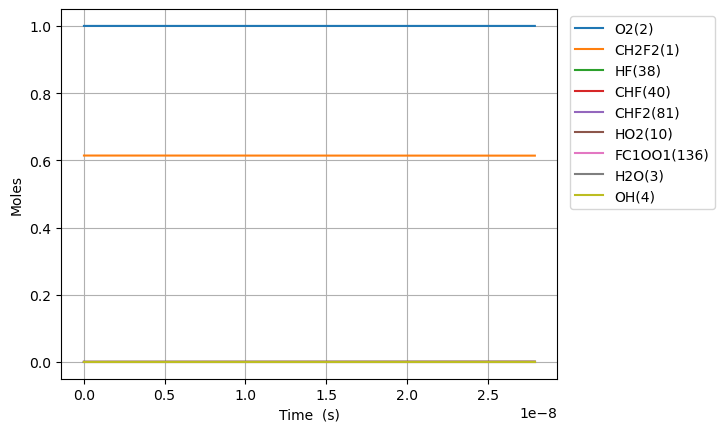

The file beside this chart, header and first rows:
Time (s), Volume (m^3), N2, Ne, CH2F2(1), O2(2), H2O(3), OH(4), CHF2(81), HF(38), HO2(10), CHF(40), FC1OO1(136)
0.0, 0.4072, 3.76, 0.0, 0.6142, 1.0, 0.0, 0.0, 0.0, 0.0, 0.0, 0.0, 0.0
1.1877141370082965e-20, 0.4072, 3.76, 0.0, 0.6142, 1.0, 0.0, 0.0, 4.923906755808878e-18, 1.1715696796290054e-16, 4.923906755808878e-18, 1.1715696796290054e-16, 2.539830162266662e-37
3.3255995836232306e-20, 0.4072, 3.76, 0.0, 0.6142, 1.0, 0.0, 0.0, 1.3786938916264857e-17, 3.280395102961214e-16, 1.3786938916264857e-17, 3.280395102961214e-16, 1.5340574180090636e-36
7.601370476853098e-20, 0.4072, 3.76, 0.0, 0.6142, 1.0, 0.0, 0.0, 3.1513003237176786e-17, 7.498045949625627e-16, 3.1513003237176786e-17, 7.498045949625627e-16, 7.385826111871445e-36
1.6152912263312835e-19, 0.4072, 3.76, 0.0, 0.6142, 1.0, 0.0, 0.0, 6.69651318790006e-17, 1.5933347642954434e-15, 6.69651318790006e-17, 1.5933347642954434e-15, 3.2255843060786524e-35
3.3255995836232304e-19, 0.4072, 3.76, 0.0, 0.6142, 1, 0.0, 0.0, 1.3786938916264798e-16, 3.280395102961199e-15, 1.3786938916264798e-16, 3.280395102961199e-15, 1.3466179520337777e-34
6.746216298207125e-19, 0.4072, 3.76, 0.0, 0.6142, 1, 0.0, 0.0, 2.7967790372994185e-16, 6.654515780292683e-15, 2.7967790372994185e-16, 6.654515780292683e-15, 5.501373724676026e-34
1.3587449727374913e-18, 0.4072, 3.76, 0.0, 0.6142, 1, 0.0, 0.0, 5.632949328645259e-16, 1.3402757134955549e-14, 5.632949328645259e-16, 1.3402757134955549e-14, 2.223743218912207e-33
2.726991658571049e-18, 0.4072, 3.76, 0.0, 0.6142, 1, 0.0, 0.0, 1.1305289911336793e-15, 2.6899239844280863e-14, 1.1305289911336793e-15, 2.6899239844280863e-14, 8.941573679465914e-33
5.463485030238165e-18, 0.4072, 3.76, 0.0, 0.6142, 1, 0.0, 0.0, 2.2649971076719268e-15, 5.3892205262929856e-14, 2.2649971076719268e-15, 5.3892205262929856e-14, 3.585970967123038e-32
1.0936471773572396e-17, 0.4072, 3.76, 0.0, 0.6142, 1, 0.0, 0.0, 4.5339333407481865e-15, 1.0787813610022124e-13, 4.5339333407481865e-15, 1.0787813610022124e-13, 1.4362588193737994e-31
2.1882445260240857e-17, 0.4072, 3.76, 0.0, 0.6142, 1, 0.0, 0.0, 9.071805806899763e-15, 2.158499977747776e-13, 9.071805806899763e-15, 2.158499977747776e-13, 5.748778276001008e-31
4.377439223357778e-17, 0.4072, 3.76, 0.0, 0.6142, 1, 0.0, 0.0, 1.8147550739199145e-14, 4.317937211237849e-13, 1.8147550739199145e-14, 4.317937211237849e-13, 2.300260123446745e-30
8.755828618025163e-17, 0.4072, 3.76, 0.0, 0.6142, 1, 0.0, 0.0, 3.629904060378282e-14, 8.636811678213775e-13, 3.629904060378282e-14, 8.636811678213775e-13, 9.20253833322096e-30
1.7512607407359934e-16, 0.4072, 3.76, 0.0, 0.6142, 1, 0.0, 0.0, 7.260202033288983e-14, 1.7274560612148743e-12, 7.260202033288983e-14, 1.7274560612148743e-12, 3.6813149225062023e-29
3.502616498602947e-16, 0.4072, 3.76, 0.0, 0.6142, 1, 0.0, 0.0, 1.4520797979086243e-13, 3.455005847995115e-12, 1.4520797979086243e-13, 3.455005847995115e-12, 1.4725858889766623e-28
7.005328014336855e-16, 0.4072, 3.76, 0.0, 0.6142, 1, 0.0, 0.0, 2.90419898705842e-13, 6.910105421528584e-12, 2.90419898705842e-13, 6.910105421528584e-12, 5.890463397965745e-28
1.4010751045804672e-15, 0.4072, 3.76, 0.0, 0.6142, 1, 0.0, 0.0, 5.80843736531939e-13, 1.3820304568487485e-11, 5.80843736531939e-13, 1.3820304568487484e-11, 2.356209327793288e-27
2.80215971087403e-15, 0.4072, 3.76, 0.0, 0.6142, 1, 0.0, 0.0, 1.1616914121686827e-12, 2.7640702861973105e-11, 1.1616914121686827e-12, 2.7640702861973095e-11, 9.424885248455058e-27
5.604328923461157e-15, 0.4072, 3.76, 0.0, 0.6142, 1, 0.0, 0.0, 2.3233867633803726e-12, 5.5281499447215665e-11, 2.3233867633803726e-12, 5.528149944721562e-11, 3.769963686743413e-26
1.1208667348635408e-14, 0.4072, 3.76, 0.0, 0.6142, 1, 0.0, 0.0, 4.646777465556558e-12, 1.1056309261078596e-10, 4.646777465556558e-12, 1.105630926107858e-10, 1.507987392078712e-25
2.2417344198983915e-14, 0.4072, 3.76, 0.0, 0.6142, 1, 0.0, 0.0, 9.293558868920154e-12, 2.2112627891026742e-10, 9.293558868920154e-12, 2.2112627891026682e-10, 6.031953402335166e-25
4.483469789968092e-14, 0.4072, 3.76, 0.0, 0.6142, 1, 0.0, 0.0, 1.8587121671692248e-11, 4.422526513985939e-10, 1.8587121671692248e-11, 4.422526513985915e-10, 2.4127821271427378e-24
8.966940530107495e-14, 0.4072, 3.76, 0.0, 0.6142, 1, 0.0, 0.0, 3.7174247261416056e-11, 8.845053959327006e-10, 3.7174247261416056e-11, 8.845053959326911e-10, 9.651130036223645e-24
1.7933882010386297e-13, 0.4072, 3.76, 0.0, 0.6142, 1, 0.0, 0.0, 7.434849837758208e-11, 1.7690108832307295e-09, 7.434849837758208e-11, 1.7690108832306913e-09, 3.860452316208133e-23
3.586776497094391e-13, 0.4072, 3.76, 0.0, 0.6142, 1, 0.0, 0.0, 1.4869700035678785e-10, 3.5380218507460494e-09, 1.4869700035678785e-10, 3.5380218507458956e-09, 1.5441809837774814e-22
7.173553089205912e-13, 0.4072, 3.76, 0.0, 0.6142, 1, 0.0, 0.0, 2.9739400330269414e-10, 7.0760437574537334e-09, 2.9739400330269414e-10, 7.0760437574531155e-09, 6.176724025302311e-22
1e-12, 0.4072, 3.76, 0.0, 0.6142, 1, 0.0, 0.0, 4.145700158320361e-10, 9.864071021382683e-09, 4.145700158320361e-10, 9.864071021381333e-09, 1.3477784773528576e-21
1.4347106273428954e-12, 0.4072, 3.76, 0.0, 0.6142, 1, 0.0, 0.0, 5.947880051444847e-10, 1.4152087457577278e-08, 5.947880051444847e-10, 1.4152087457574806e-08, 2.4706896086425437e-21
2.1520659457652e-12, 0.4072, 3.76, 0.0, 0.6142, 1, 0.0, 0.0, 8.921820029362527e-10, 2.1228131044408993e-08, 8.921820029362527e-10, 2.1228131044403742e-08, 5.250215394737234e-21
3.5867765826098082e-12, 0.4072, 3.76, 0.0, 0.6142, 1, 0.0, 0.0, 1.4869699823196922e-09, 3.53802177649051e-08, 1.4869699823196922e-09, 3.538021776489058e-08, 1.4515301150238117e-20
5.021487219454417e-12, 0.4072, 3.76, 0.0, 0.6142, 1, 0.0, 0.0, 2.081757945503027e-09, 4.953230403223381e-08, 2.081757945503027e-09, 4.9532304032206324e-08, 2.748642094645073e-20
6.456197856299026e-12, 0.4072, 3.76, 0.0, 0.6142, 1, 0.0, 0.0, 2.6765458924862497e-09, 6.368438984639512e-08, 2.6765458924862497e-09, 6.368438984635095e-08, 4.4163574640775306e-20
9.325619129988244e-12, 0.4072, 3.76, 0.0, 0.6142, 1, 0.0, 0.0, 3.866121748431993e-09, 9.198856041116137e-08, 3.866121748431993e-09, 9.198856041107517e-08, 8.621571622637607e-20
1e-11, 0.4072, 3.76, 0.0, 0.6142, 1, 0.0, 0.0, 4.145699788514446e-09, 9.864069986920273e-08, 4.145699788514446e-09, 9.864069986910469e-08, 9.807683519020825e-20
1.2195040403677461e-11, 0.4072, 3.76, 0.0, 0.6142, 1, 0.0, 0.0, 5.055697544804067e-09, 1.2029272930946897e-07, 5.055697544804067e-09, 1.202927293093271e-07, 1.4189626501451426e-19
1.7933882951055896e-11, 0.4072, 3.76, 0.0, 0.6142, 1, 0.0, 0.0, 7.434848941928788e-09, 1.7690106163401474e-07, 7.434848941928788e-09, 1.7690106163371674e-07, 2.9800828223663525e-19
2.3672725498434332e-11, 0.4072, 3.76, 0.0, 0.6142, 1, 0.0, 0.0, 9.814000081187072e-09, 2.3350938674526067e-07, 9.814000081187072e-09, 2.3350938674474755e-07, 5.131110879700991e-19
3.51504105931912e-11, 0.4072, 3.76, 0.0, 0.6142, 1, 0.0, 0.0, 1.4572301582537886e-08, 3.4672601522814656e-07, 1.4572301582537886e-08, 3.4672601522702556e-07, 1.121104310700164e-18
5.8105780782704934e-11, 0.4072, 3.76, 0.0, 0.6142, 1, 0.0, 0.0, 2.4088901475768013e-08, 5.731591852132532e-07, 2.4088901475768013e-08, 5.731591852102048e-07, 3.0484220749629585e-18
9.999999999999999e-11, 0.4072, 3.76, 0.0, 0.6142, 1, 0.0, 0.0, 4.14569627802879e-08, 9.864060167099781e-07, 4.14569627802879e-08, 9.864060167009666e-07, 9.011457610338078e-18
1.0401652116173242e-10, 0.4072, 3.76, 0.0, 0.6142, 1, 0.0, 0.0, 4.312208882086493e-08, 1.0260251771665556e-06, 4.312208882086493e-08, 1.0260251771568065e-06, 9.749145399470745e-18
1.9583800191978736e-10, 0.4072, 3.76, 0.0, 0.6142, 1, 0.0, 0.0, 8.118841374309405e-08, 1.9317557689593727e-06, 8.118841374309405e-08, 1.931755768924838e-06, 3.453525476751483e-17
3.794809634358973e-10, 0.4072, 3.76, 0.0, 0.6142, 1, 0.0, 0.0, 1.573208645038846e-07, 3.7432113839523805e-06, 1.573208645038846e-07, 3.7432113838227344e-06, 1.2964672187808148e-16
7.467668864681171e-10, 0.4072, 3.76, 0.0, 0.6142, 1, 0.0, 0.0, 3.0958496962066087e-07, 7.366100339148788e-06, 3.0958496962066087e-07, 7.366100338646763e-06, 5.020258630557851e-16
9.999999999999999e-10, 0.4072, 3.76, 0.0, 0.6142, 1, 0.0, 0.0, 4.1456608599403655e-07, 9.86396110413606e-06, 4.1456608599403655e-07, 9.863961103235834e-06, 9.002242878562996e-16
1.4813387325325567e-09, 0.4072, 3.76, 0.0, 0.6142, 1, 0.0, 0.0, 6.141099936867096e-07, 1.4611789147387766e-05, 6.141099936867096e-07, 1.4611789145412366e-05, 1.9753997594308745e-15
2.950482424661436e-09, 0.4072, 3.76, 0.0, 0.6142, 1, 0.0, 0.0, 1.2231472927872513e-06, 2.9102810331974458e-05, 1.2231472927872513e-06, 2.910281032413793e-05, 7.836530697191648e-15
4.4196261167903155e-09, 0.4072, 3.76, 0.0, 0.6142, 1, 0.0, 0.0, 1.8321675874878792e-06, 4.359335624372856e-05, 1.8321675874878792e-06, 4.3593356226145154e-05, 1.7583401690992047e-14
5.888769808919195e-09, 0.4072, 3.76, 0.0, 0.6142, 1, 0.0, 0.0, 2.4411708698381744e-06, 5.808342684032164e-05, 2.4411708698381744e-06, 5.808342680910577e-05, 3.1215867120493553e-14
7.357913501048074e-09, 0.4072, 3.76, 0.0, 0.6142, 1, 0.0, 0.0, 3.050157131619836e-06, 7.257302207801209e-05, 3.050157131619836e-06, 7.257302202927833e-05, 4.8733776344002866e-14
9.999999999999999e-09, 0.4072, 3.76, 0.0, 0.6141, 1, 0.0, 0.0, 4.145306252725587e-06, 9.862970167105536e-05, 4.145306252725587e-06, 9.862970158104117e-05, 9.001417679677334e-14
1.0296200885305832e-08, 0.4072, 3.76, 0.0, 0.6141, 1, 0.0, 0.0, 4.268078563009199e-06, 0.0001016, 4.268078563009199e-06, 0.0001016, 9.542536742150706e-14
1.617277565382135e-08, 0.4072, 3.76, 0.0, 0.6141, 1, 0.0, 0.0, 6.703716811840432e-06, 0.0001595, 6.703716811840432e-06, 0.0001595, 2.3542714071575344e-13
2.2049350422336868e-08, 0.4072, 3.76, 0.0, 0.614, 1, 0.0, 0.0, 9.139081801547954e-06, 0.0002174, 9.139081801547954e-06, 0.0002174, 4.375789506251242e-13
2.7925925190852386e-08, 0.4073, 3.76, 0.0, 0.6139, 1, 0.0, 0.0, 1.1574172995974533e-05, 0.0002754, 1.1574172995974533e-05, 0.0002754, 7.01870951545339e-13
